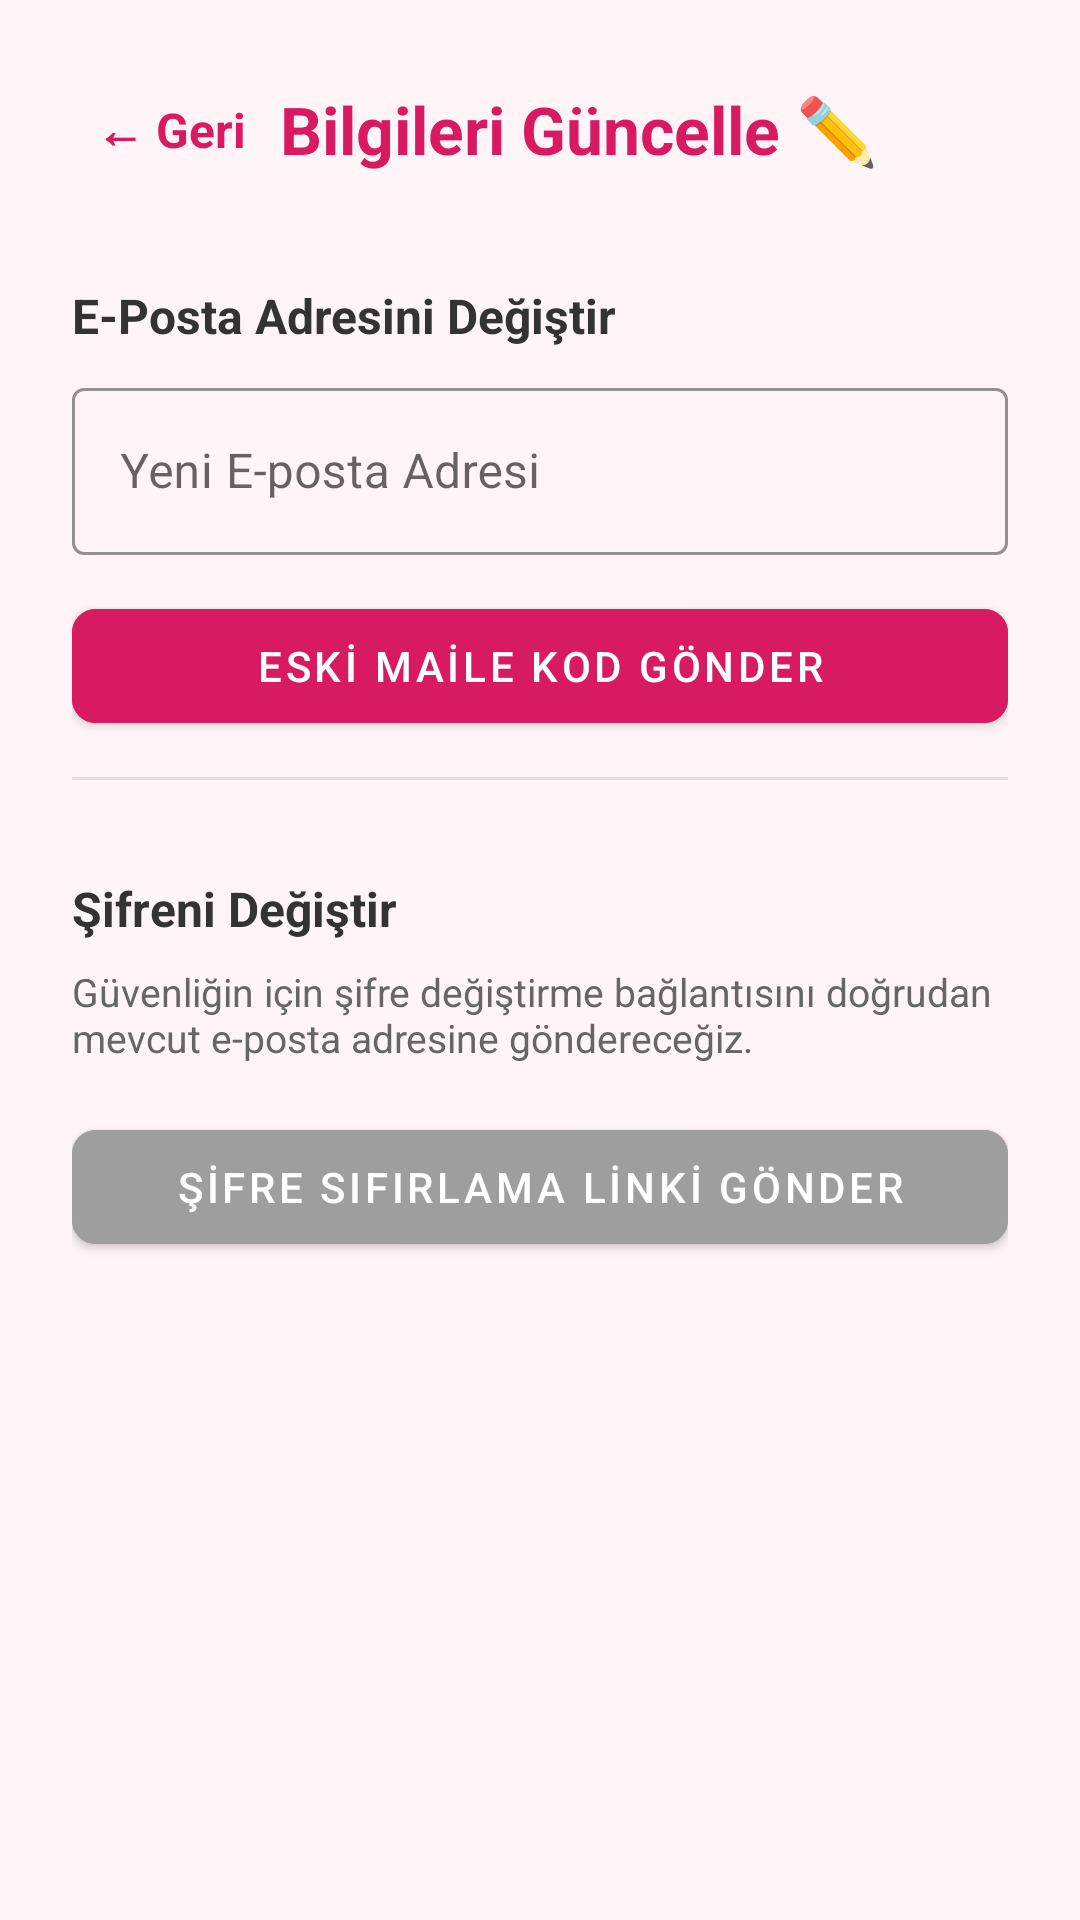

This screen was rendered from an Android layout file. Write that file and the resources it references.
<!-- AndroidManifest.xml: application theme Theme.ReglTakip -->
<!-- res/layout/activity_update_info.xml -->
<?xml version="1.0" encoding="utf-8"?>
<LinearLayout xmlns:android="http://schemas.android.com/apk/res/android"
    xmlns:app="http://schemas.android.com/apk/res-auto"
    android:layout_width="match_parent"
    android:layout_height="match_parent"
    android:background="#FFF5F8"
    android:orientation="vertical"
    android:padding="24dp">

    <LinearLayout
        android:layout_width="match_parent"
        android:layout_height="wrap_content"
        android:gravity="center_vertical"
        android:layout_marginBottom="32dp">
        <TextView
            android:id="@+id/btnBackUpdate"
            android:layout_width="wrap_content"
            android:layout_height="wrap_content"
            android:text="@string/back"
            android:textColor="#D81B60"
            android:textStyle="bold"
            android:textSize="16sp"
            android:padding="8dp"/>
        <TextView
            android:layout_width="0dp"
            android:layout_height="wrap_content"
            android:layout_weight="1"
            android:text="@string/update_info_title"
            android:textAlignment="center"
            android:textColor="#D81B60"
            android:textSize="22sp"
            android:textStyle="bold"
            android:layout_marginEnd="40dp"/>
    </LinearLayout>

    <TextView
        android:layout_width="wrap_content"
        android:layout_height="wrap_content"
        android:text="@string/change_email_header"
        android:textColor="#333333"
        android:textStyle="bold"
        android:textSize="16sp"
        android:layout_marginBottom="8dp"/>

    <com.google.android.material.textfield.TextInputLayout
        style="@style/Widget.MaterialComponents.TextInputLayout.OutlinedBox"
        android:layout_width="match_parent"
        android:layout_height="wrap_content"
        android:hint="@string/new_email_hint"
        app:boxStrokeColor="#D81B60"
        android:layout_marginBottom="12dp">
        <com.google.android.material.textfield.TextInputEditText
            android:id="@+id/etNewEmail"
            android:layout_width="match_parent"
            android:layout_height="wrap_content"
            android:inputType="textEmailAddress" />
    </com.google.android.material.textfield.TextInputLayout>

    <com.google.android.material.button.MaterialButton
        android:id="@+id/btnRequestCode"
        android:layout_width="match_parent"
        android:layout_height="50dp"
        android:text="@string/btn_send_code"
        app:cornerRadius="8dp"
        android:backgroundTint="#D81B60"
        android:layout_marginBottom="12dp"/>

    <com.google.android.material.textfield.TextInputLayout
        android:id="@+id/tilSecurityCode"
        style="@style/Widget.MaterialComponents.TextInputLayout.OutlinedBox"
        android:layout_width="match_parent"
        android:layout_height="wrap_content"
        android:hint="@string/security_code_hint"
        app:boxStrokeColor="#D81B60"
        android:visibility="gone"
        android:layout_marginBottom="12dp">
        <com.google.android.material.textfield.TextInputEditText
            android:id="@+id/etSecurityCode"
            android:layout_width="match_parent"
            android:layout_height="wrap_content"
            android:inputType="number"
            android:maxLength="6"/>
    </com.google.android.material.textfield.TextInputLayout>

    <com.google.android.material.button.MaterialButton
        android:id="@+id/btnVerifyAndUpdate"
        android:layout_width="match_parent"
        android:layout_height="50dp"
        android:text="@string/btn_verify_update"
        app:cornerRadius="8dp"
        android:backgroundTint="#D81B60"
        android:visibility="gone"
        android:layout_marginBottom="32dp"/>

    <View
        android:layout_width="match_parent"
        android:layout_height="1dp"
        android:background="#E0E0E0"
        android:layout_marginBottom="32dp"/>

    <TextView
        android:layout_width="wrap_content"
        android:layout_height="wrap_content"
        android:text="@string/change_password_header"
        android:textColor="#333333"
        android:textStyle="bold"
        android:textSize="16sp"
        android:layout_marginBottom="8dp"/>

    <TextView
        android:layout_width="match_parent"
        android:layout_height="wrap_content"
        android:text="@string/password_reset_desc"
        android:textColor="#666666"
        android:textSize="13sp"
        android:layout_marginBottom="16dp"/>

    <com.google.android.material.button.MaterialButton
        android:id="@+id/btnSendPasswordReset"
        android:layout_width="match_parent"
        android:layout_height="50dp"
        android:text="@string/btn_send_reset"
        app:cornerRadius="8dp"
        android:backgroundTint="#9E9E9E"/>

</LinearLayout>
<!-- resources referenced by this layout -->
<resources>
  <string name="back">← Geri</string>
  <string name="btn_send_code">ESKİ MAİLE KOD GÖNDER</string>
  <string name="btn_send_reset">ŞİFRE SIFIRLAMA LİNKİ GÖNDER</string>
  <string name="btn_verify_update">MAİLE GÜNCELLE VE ÇIKIŞ YAP</string>
  <string name="change_email_header">E-Posta Adresini Değiştir</string>
  <string name="change_password_header">Şifreni Değiştir</string>
  <string name="new_email_hint">Yeni E-posta Adresi</string>
  <string name="password_reset_desc">Güvenliğin için şifre değiştirme bağlantısını doğrudan mevcut e-posta adresine göndereceğiz.</string>
  <string name="security_code_hint">6 Haneli Güvenlik Kodu</string>
  <string name="update_info_title">Bilgileri Güncelle ✏️</string>
  <style name="Theme.ReglTakip" parent="Base.Theme.ReglTakip" />
  <style name="Base.Theme.ReglTakip" parent="Theme.MaterialComponents.DayNight.DarkActionBar">
          <item name="colorPrimary">#D81B60</item>
          <item name="colorPrimaryVariant">#AD1457</item>
          <item name="colorOnPrimary">#FFFFFF</item>
  
          <item name="android:statusBarColor">#AD1457</item>
      </style>
</resources>
